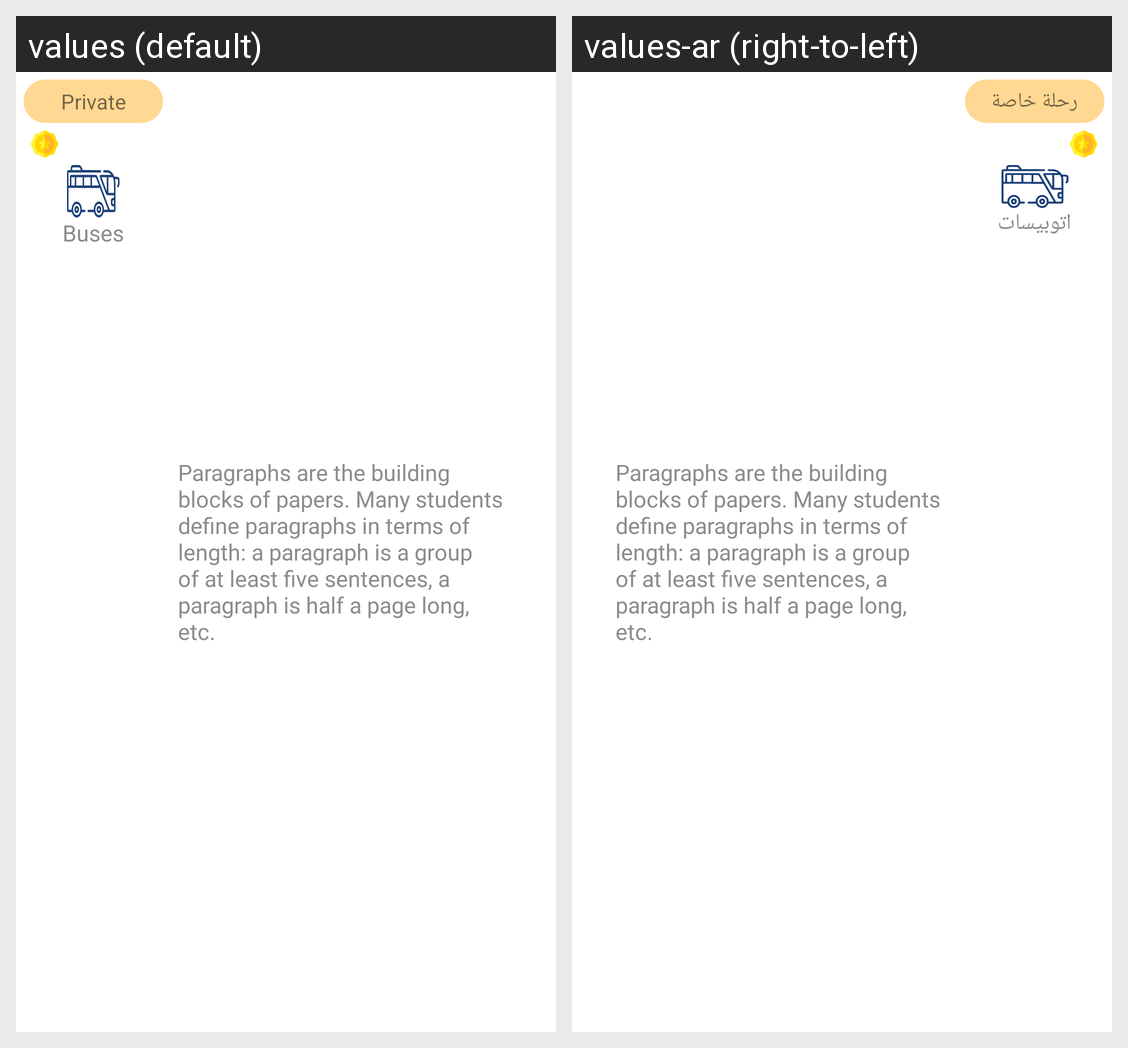

Translations of the strings shown on this Android screen, per locale in the grid:
Android screen res/layout/view_private_trip_type.xml rendered under 2 locales, left to right: values (default), values-ar (right-to-left). Device: Nexus 5 (rendered at 1080×1920; each locale shown at half size, 540×960, under a caption strip naming it); theme Theme.MaterialComponents.DayNight.NoActionBar.
Strings drawn on this screen, with the default value and each locale's value (text and hints the layout hard-codes, and strings that could not be matched under every locale, appear in the picture but are not listed):

private_trip
  values: Private
  values-ar: رحلة خاصة

bus
  values: Buses
  values-ar: اتوبيسات
